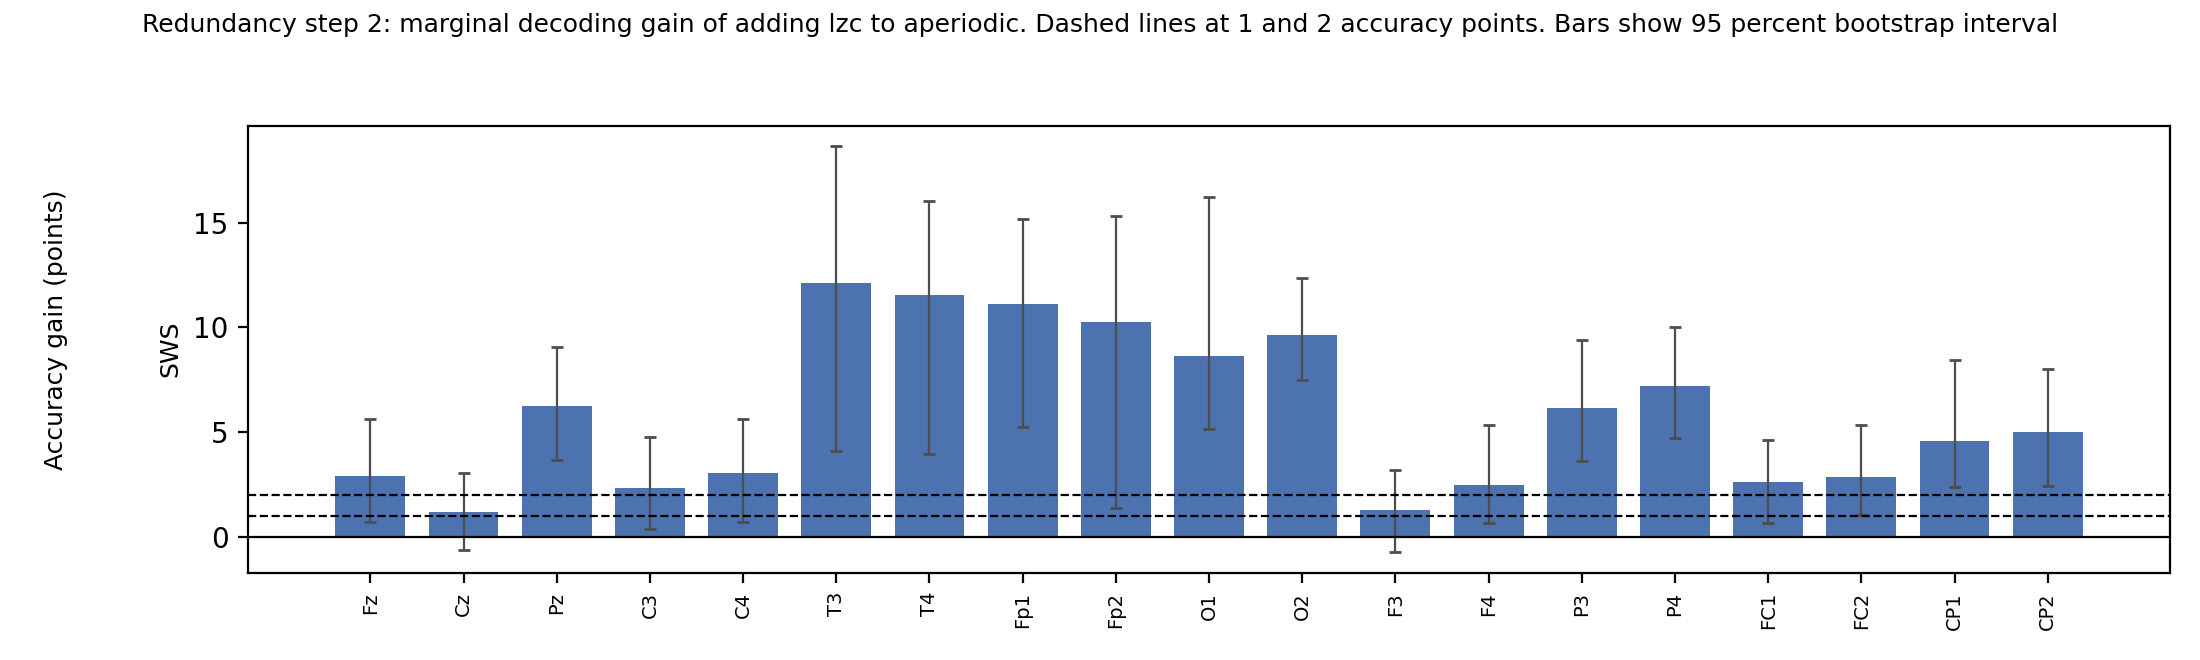

The file beside this chart, header and first rows:
state, electrode, acc_reference_pct, acc_both_pct, gain_pts, gain_ci_lo, gain_ci_hi, p_gain_maxstat, n_subjects, n_trials, n_bootstraps, n_perm
SWS, Fz, 54.97, 57.86, 2.887, 0.7009, 5.641, , 36, 61, 200, 0
SWS, Cz, 56.07, 57.27, 1.197, -0.6063, 3.045, , 36, 61, 200, 0
SWS, Pz, 53.32, 59.58, 6.263, 3.666, 9.05, , 36, 61, 200, 0
SWS, C3, 54.52, 56.84, 2.321, 0.3839, 4.757, , 36, 61, 200, 0
SWS, C4, 53.81, 56.83, 3.028, 0.7323, 5.626, , 36, 61, 200, 0
SWS, T3, 44.09, 56.19, 12.1, 4.115, 18.66, , 36, 61, 200, 0
SWS, T4, 41.91, 53.46, 11.55, 3.965, 16.04, , 36, 61, 200, 0
SWS, Fp1, 41.33, 52.45, 11.12, 5.235, 15.17, , 36, 61, 200, 0
SWS, Fp2, 42.48, 52.74, 10.26, 1.385, 15.31, , 36, 61, 200, 0
SWS, O1, 49.68, 58.33, 8.653, 5.126, 16.23, , 36, 61, 200, 0
SWS, O2, 51.82, 61.44, 9.621, 7.491, 12.34, , 36, 61, 200, 0
SWS, F3, 54.26, 55.52, 1.265, -0.7334, 3.214, , 36, 61, 200, 0
SWS, F4, 53.34, 55.82, 2.474, 0.6578, 5.317, , 36, 61, 200, 0
SWS, P3, 53.05, 59.2, 6.152, 3.611, 9.388, , 36, 61, 200, 0
SWS, P4, 52.27, 59.48, 7.207, 4.705, 10, , 36, 61, 200, 0
SWS, FC1, 55.54, 58.15, 2.608, 0.6485, 4.626, , 36, 61, 200, 0
SWS, FC2, 55.42, 58.27, 2.851, 1.034, 5.332, , 36, 61, 200, 0
SWS, CP1, 53.34, 57.91, 4.565, 2.403, 8.462, , 36, 61, 200, 0
SWS, CP2, 53.71, 58.7, 4.993, 2.416, 8.016, , 36, 61, 200, 0
